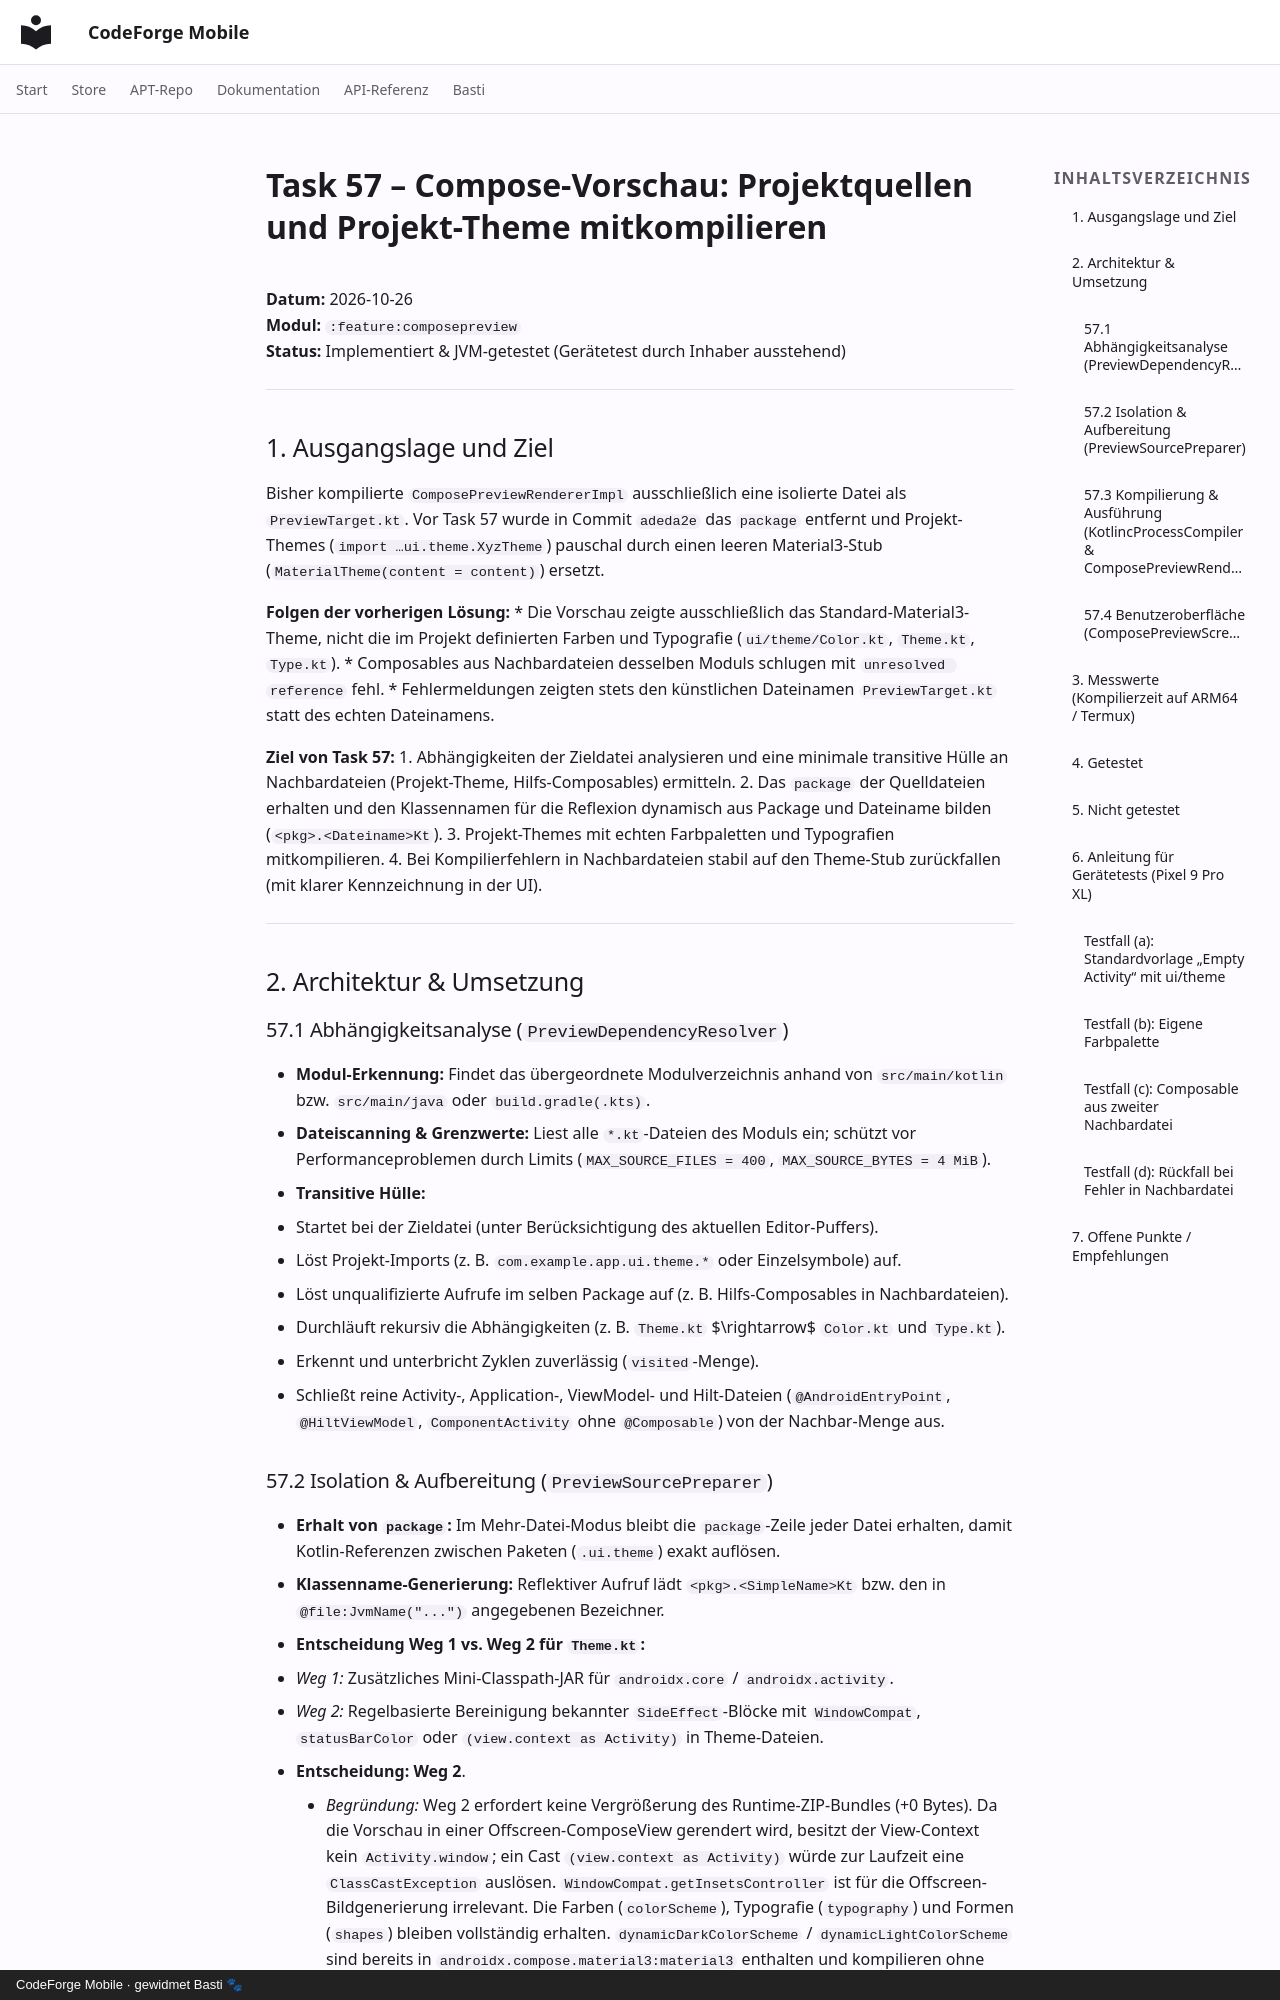

repository: scto/CodeForgeMobile · page: compose-preview-project-sources-report/index.html · generator: mkdocs · copyright: CodeForge Mobile · gewidmet Basti 🐾

# Task 57 – Compose-Vorschau: Projektquellen und Projekt-Theme mitkompilieren

**Datum:** 2026-10-26  
**Modul:** `:feature:composepreview`  
**Status:** Implementiert & JVM-getestet (Gerätetest durch Inhaber ausstehend)

---

## 1. Ausgangslage und Ziel

Bisher kompilierte `ComposePreviewRendererImpl` ausschließlich eine isolierte Datei als `PreviewTarget.kt`. Vor Task 57 wurde in Commit `adeda2e` das `package` entfernt und Projekt-Themes (`import …ui.theme.XyzTheme`) pauschal durch einen leeren Material3-Stub (`MaterialTheme(content = content)`) ersetzt.

**Folgen der vorherigen Lösung:**
* Die Vorschau zeigte ausschließlich das Standard-Material3-Theme, nicht die im Projekt definierten Farben und Typografie (`ui/theme/Color.kt`, `Theme.kt`, `Type.kt`).
* Composables aus Nachbardateien desselben Moduls schlugen mit `unresolved reference` fehl.
* Fehlermeldungen zeigten stets den künstlichen Dateinamen `PreviewTarget.kt` statt des echten Dateinamens.

**Ziel von Task 57:**
1. Abhängigkeiten der Zieldatei analysieren und eine minimale transitive Hülle an Nachbardateien (Projekt-Theme, Hilfs-Composables) ermitteln.
2. Das `package` der Quelldateien erhalten und den Klassennamen für die Reflexion dynamisch aus Package und Dateiname bilden (`<pkg>.<Dateiname>Kt`).
3. Projekt-Themes mit echten Farbpaletten und Typografien mitkompilieren.
4. Bei Kompilierfehlern in Nachbardateien stabil auf den Theme-Stub zurückfallen (mit klarer Kennzeichnung in der UI).

---

## 2. Architektur & Umsetzung

### 57.1 Abhängigkeitsanalyse (`PreviewDependencyResolver`)
* **Modul-Erkennung:** Findet das übergeordnete Modulverzeichnis anhand von `src/main/kotlin` bzw. `src/main/java` oder `build.gradle(.kts)`.
* **Dateiscanning & Grenzwerte:** Liest alle `*.kt`-Dateien des Moduls ein; schützt vor Performanceproblemen durch Limits (`MAX_SOURCE_FILES = 400`, `MAX_SOURCE_BYTES = 4 MiB`).
* **Transitive Hülle:**
  * Startet bei der Zieldatei (unter Berücksichtigung des aktuellen Editor-Puffers).
  * Löst Projekt-Imports (z. B. `com.example.app.ui.theme.*` oder Einzelsymbole) auf.
  * Löst unqualifizierte Aufrufe im selben Package auf (z. B. Hilfs-Composables in Nachbardateien).
  * Durchläuft rekursiv die Abhängigkeiten (z. B. `Theme.kt` $\rightarrow$ `Color.kt` und `Type.kt`).
  * Erkennt und unterbricht Zyklen zuverlässig (`visited`-Menge).
  * Schließt reine Activity-, Application-, ViewModel- und Hilt-Dateien (`@AndroidEntryPoint`, `@HiltViewModel`, `ComponentActivity` ohne `@Composable`) von der Nachbar-Menge aus.
